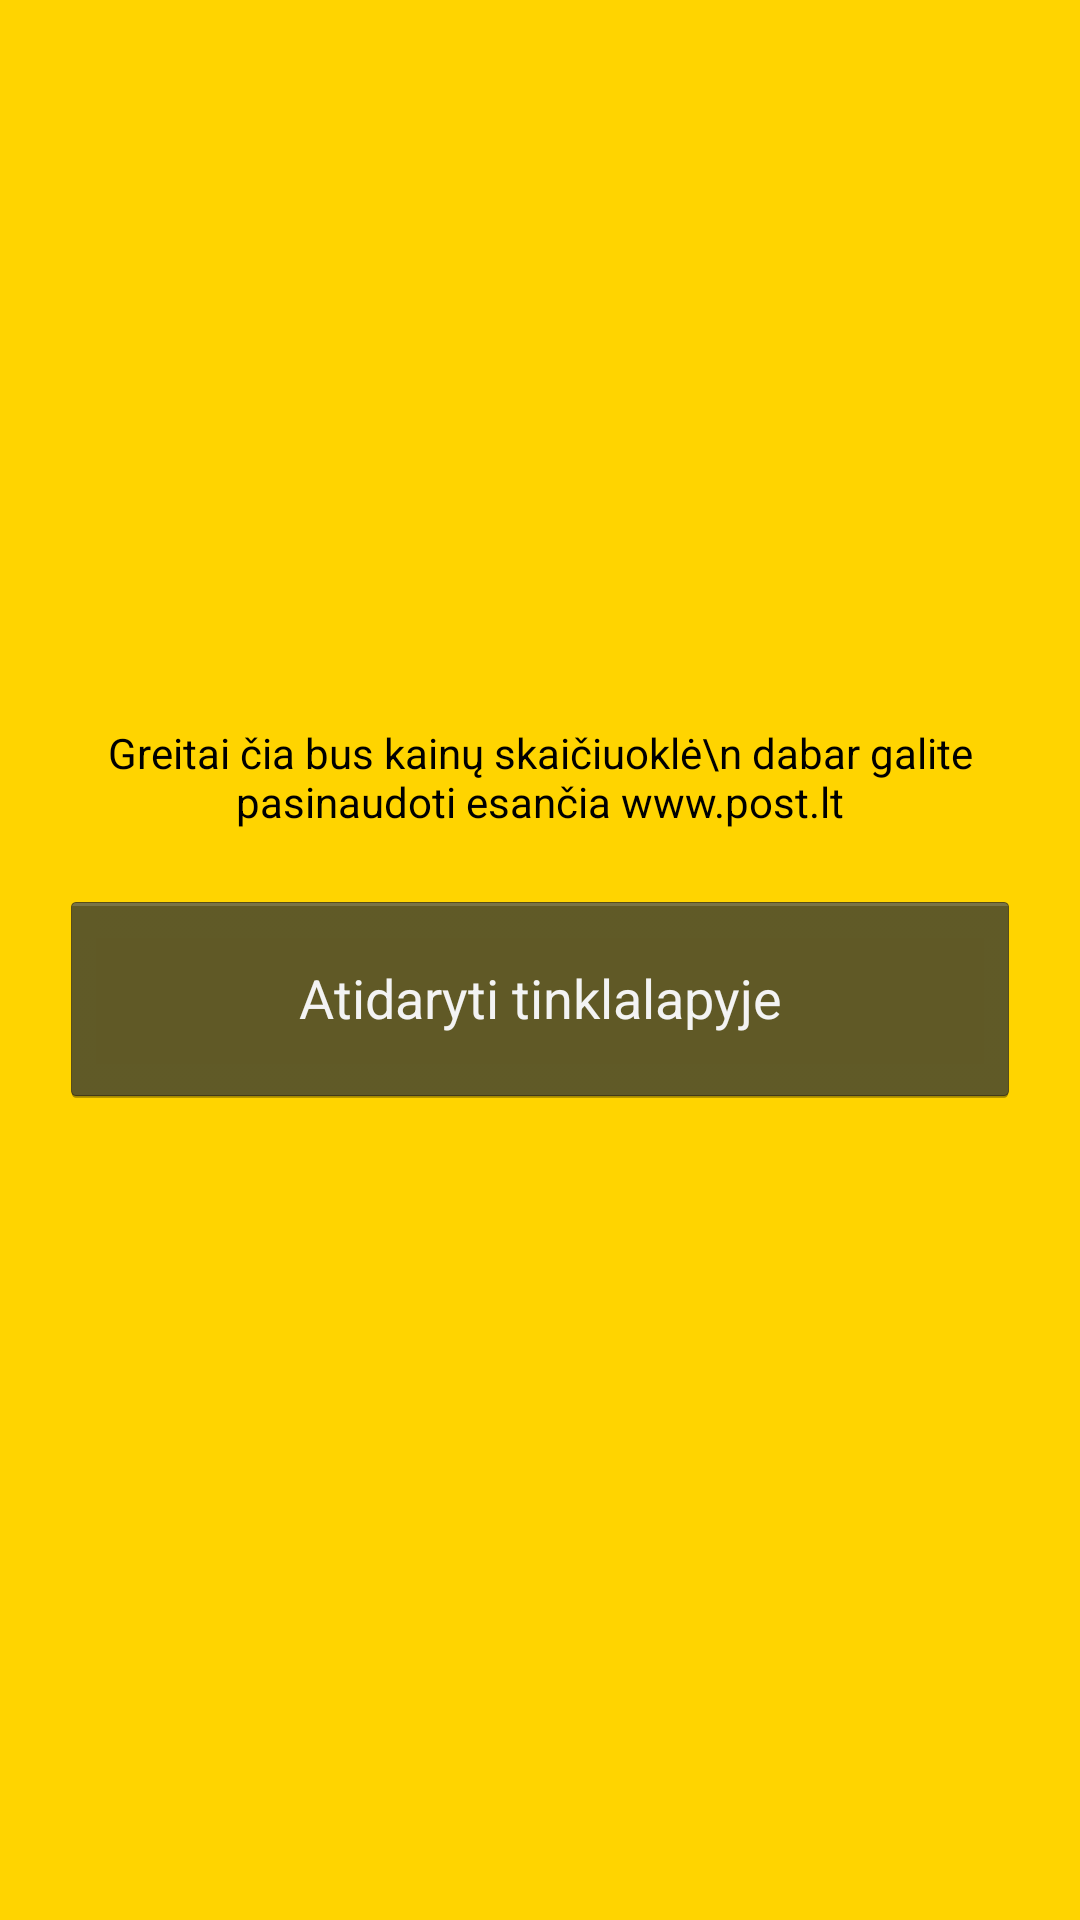

This screen was rendered from an Android layout file. Write that file and the resources it references.
<!-- AndroidManifest.xml: application theme AppTheme -->
<!-- res/layout/activity_calculator.xml -->
<RelativeLayout xmlns:android="http://schemas.android.com/apk/res/android"
    xmlns:tools="http://schemas.android.com/tools"
    android:layout_width="match_parent"
    android:layout_height="match_parent"
    android:background="#ffFFD400"
    android:gravity="center_vertical"
    android:paddingBottom="30dp"
    android:paddingLeft="20dp"
    android:paddingRight="20dp"
    tools:context="com.example.kurmanosiuntinys.ActivityCalculator" >

    <TextView
        android:id="@+id/textView1"
        android:layout_width="wrap_content"
        android:layout_height="wrap_content"
        android:layout_alignParentLeft="true"
        android:layout_alignParentRight="true"
        android:layout_marginBottom="20dp"
        android:gravity="center"
        android:text="Greitai čia bus kainų skaičiuoklė\n dabar galite pasinaudoti esančia www.post.lt"
        android:textColor="@android:color/primary_text_light" />

    <Button
        android:id="@+id/redirectCalculator"
        android:layout_width="wrap_content"
        android:layout_height="72dp"
        android:layout_alignLeft="@+id/textView1"
        android:layout_alignParentRight="true"
        android:layout_below="@+id/textView1"
        android:text="Atidaryti tinklalapyje" />

</RelativeLayout>
<!-- resources referenced by this layout -->
<resources>
  <style name="AppTheme" parent="@android:style/Theme.Holo">
          <item name="android:colorBackgroundCacheHint">@null</item>
          <item name="android:windowShowWallpaper">true</item>
      </style>
</resources>
